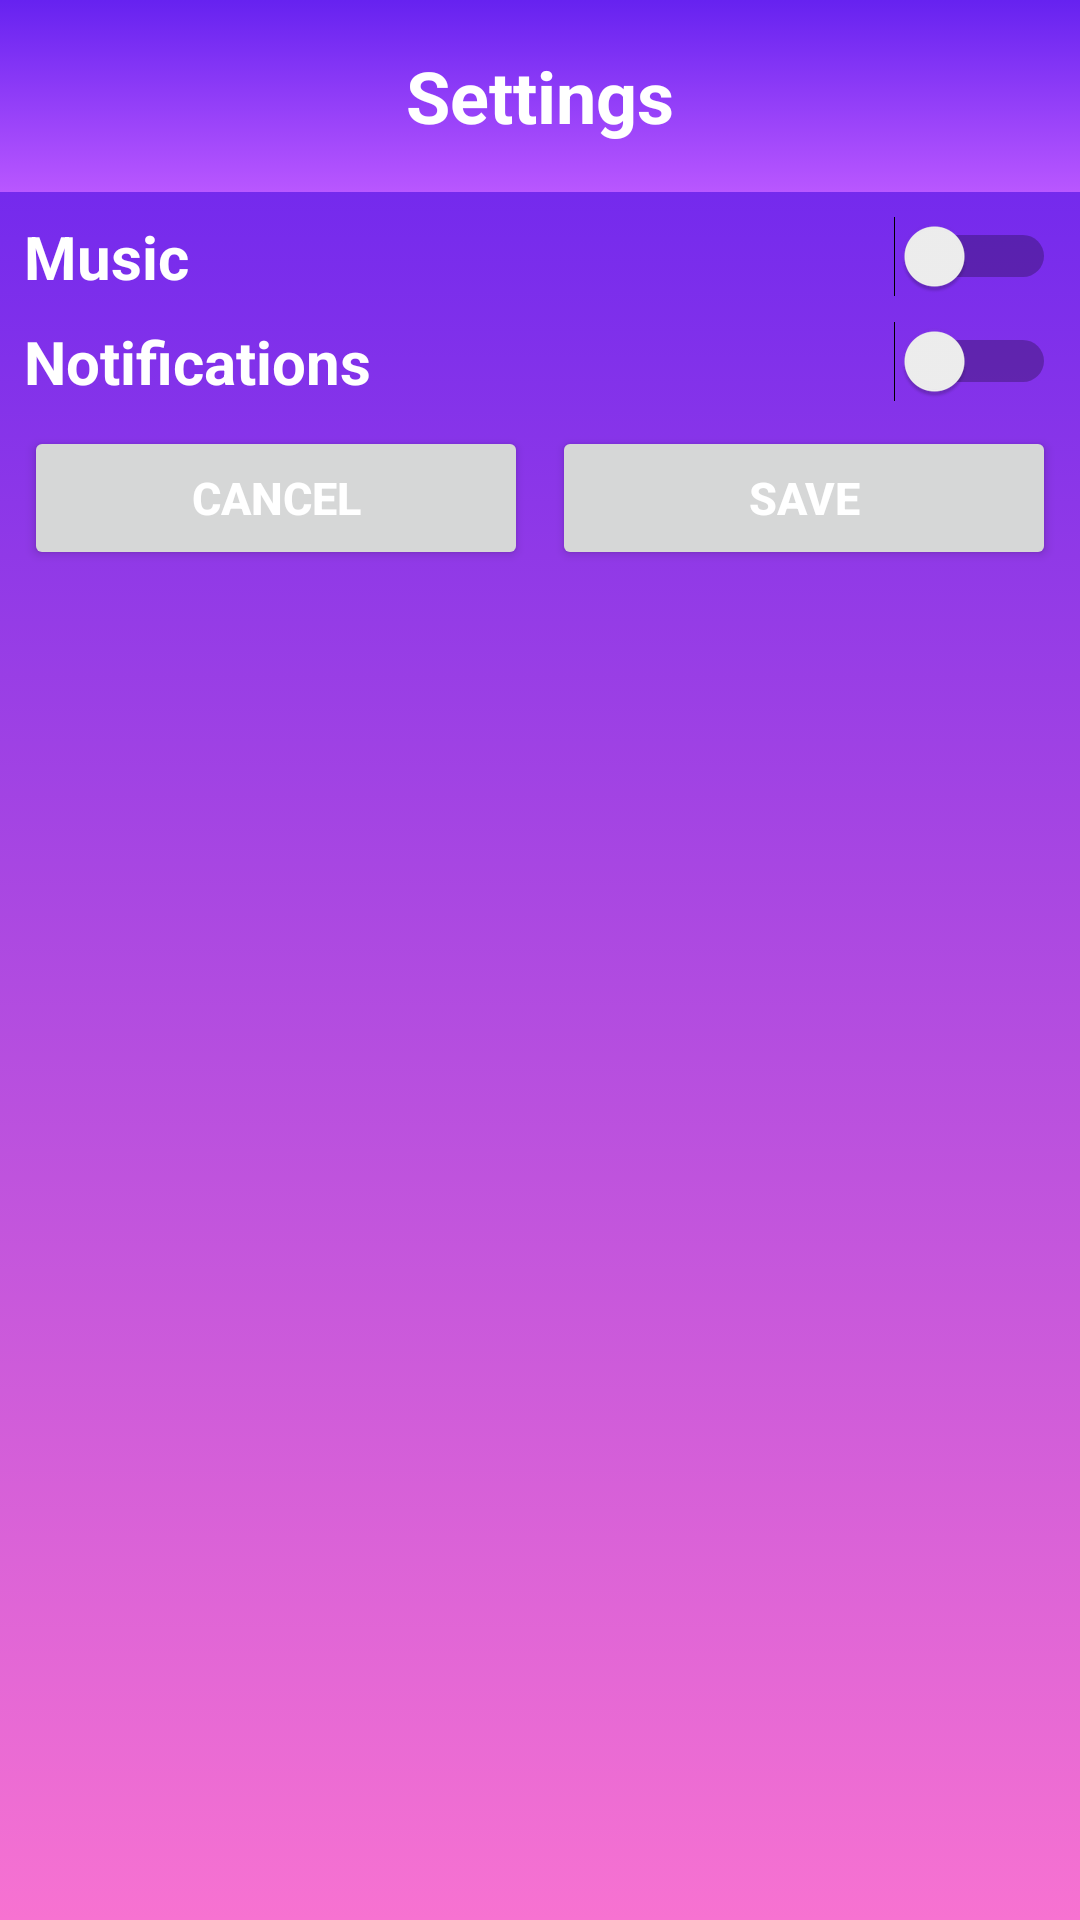

Layout XML and referenced resources for this Android screen:
<!-- AndroidManifest.xml: application theme Theme.GuessTheCelebrity -->
<!-- res/layout/fragment_settings.xml -->
<?xml version="1.0" encoding="utf-8"?>
<androidx.constraintlayout.widget.ConstraintLayout xmlns:android="http://schemas.android.com/apk/res/android"
    xmlns:app="http://schemas.android.com/apk/res-auto"
    xmlns:tools="http://schemas.android.com/tools"
    android:layout_width="match_parent"
    android:layout_height="match_parent"
    android:background="@drawable/background"
    android:orientation="vertical">

    <TextView
        android:id="@+id/tvTitle"
        android:layout_width="match_parent"
        android:layout_height="64dp"
        android:gravity="center"
        android:text="@string/settings"
        android:textColor="@color/white"
        android:textSize="24sp"
        android:textStyle="bold"
        app:layout_constraintEnd_toEndOf="parent"
        app:layout_constraintStart_toStartOf="parent"
        app:layout_constraintTop_toTopOf="parent"
        android:background="@drawable/background_title"/>

    <Switch
        android:id="@+id/switchMusic"
        android:layout_width="wrap_content"
        android:layout_height="wrap_content"
        android:layout_margin="8dp"
        android:textColor="@color/white"
        android:textSize="20sp"
        app:layout_constraintEnd_toEndOf="parent"
        app:layout_constraintTop_toBottomOf="@id/tvTitle"
        tools:ignore="UseSwitchCompatOrMaterialXml" />

    <Switch
        android:id="@+id/switchSound"
        android:layout_width="wrap_content"
        android:layout_height="wrap_content"
        android:layout_margin="8dp"
        android:textColor="@color/white"
        android:textSize="20sp"
        app:layout_constraintEnd_toEndOf="parent"
        app:layout_constraintTop_toBottomOf="@id/switchMusic"
        tools:ignore="UseSwitchCompatOrMaterialXml" />

    <Button
        android:id="@+id/btnCancel"
        android:layout_width="0dp"
        android:layout_height="wrap_content"
        android:text="Cancel"
        android:textColor="@color/white"
        android:textSize="15sp"
        android:textStyle="bold"
        android:layout_marginRight="0dp"
        android:layout_marginTop="8dp"
        android:layout_marginLeft="8dp"
        android:layout_marginBottom="8dp"
        app:layout_constraintEnd_toStartOf="@+id/btnSave"
        app:layout_constraintStart_toStartOf="parent"
        app:layout_constraintTop_toBottomOf="@id/switchSound" />

    <Button
        android:id="@+id/btnSave"
        android:layout_width="0dp"
        android:layout_height="wrap_content"
        android:layout_margin="8dp"
        android:text="Save"
        android:textColor="@color/white"
        android:textSize="15sp"
        android:textStyle="bold"
        app:layout_constraintBottom_toBottomOf="@id/btnCancel"
        app:layout_constraintEnd_toEndOf="parent"
        app:layout_constraintStart_toEndOf="@id/btnCancel"
        app:layout_constraintTop_toTopOf="@+id/btnCancel" />

    <TextView
        android:id="@+id/textView"
        android:layout_width="wrap_content"
        android:layout_height="wrap_content"
        android:text="Music"
        android:textColor="@color/white"
        android:textSize="20sp"
        android:textStyle="bold"
        android:layout_margin="8dp"
        app:layout_constraintStart_toStartOf="parent"
        app:layout_constraintTop_toBottomOf="@+id/tvTitle" />

    <TextView
        android:id="@+id/textView2"
        android:layout_width="wrap_content"
        android:layout_height="wrap_content"
        android:text="Notifications"
        android:textColor="@color/white"
        android:textSize="20sp"
        android:textStyle="bold"
        android:layout_margin="8dp"
        app:layout_constraintStart_toStartOf="parent"
        app:layout_constraintTop_toBottomOf="@+id/textView" />
</androidx.constraintlayout.widget.ConstraintLayout>
<!-- resources referenced by this layout -->
<resources>
  <color name="white">#FFFFFFFF</color>
  <!-- drawable background (drawable) -->
  <?xml version="1.0" encoding="utf-8"?>
  <selector xmlns:android="http://schemas.android.com/apk/res/android">
      <item>
          <shape>
              <gradient
                  android:angle="90"
                  android:startColor="#fff772d1"
                  android:endColor="#ff6622f0"
                  android:type="linear" />
          </shape>
      </item>
  </selector>
  <!-- drawable background_title (drawable) -->
  <?xml version="1.0" encoding="utf-8"?>
  <selector xmlns:android="http://schemas.android.com/apk/res/android">
      <item>
          <shape>
              <gradient
                  android:angle="90"
                  android:startColor="#B957FF"
                  android:endColor="#ff6622f0"
                  android:type="linear" />
          </shape>
      </item>
  </selector>
  <string name="settings">Settings</string>
  <style name="Theme.GuessTheCelebrity" parent="Theme.MaterialComponents.DayNight.NoActionBar">
          
          <item name="colorPrimary">@color/purple_500</item>
          <item name="colorPrimaryVariant">@color/purple_700</item>
          <item name="colorOnPrimary">@color/purple_200</item>
          
          <item name="colorSecondary">@color/teal_200</item>
          <item name="colorSecondaryVariant">@color/teal_700</item>
          <item name="colorOnSecondary">@color/black</item>
          
          <item name="android:statusBarColor" tools:targetApi="l">?attr/colorPrimaryVariant</item>
          
          
          <item name="android:windowIsTranslucent">true</item>
      </style>
  <color name="purple_500">#FF6200EE</color>
  <color name="purple_700">#FF3700B3</color>
  <color name="purple_200">#FFBB86FC</color>
  <color name="teal_200">#43FF00</color>
  <color name="teal_700">#FF018786</color>
  <color name="black">#FF000000</color>
</resources>
